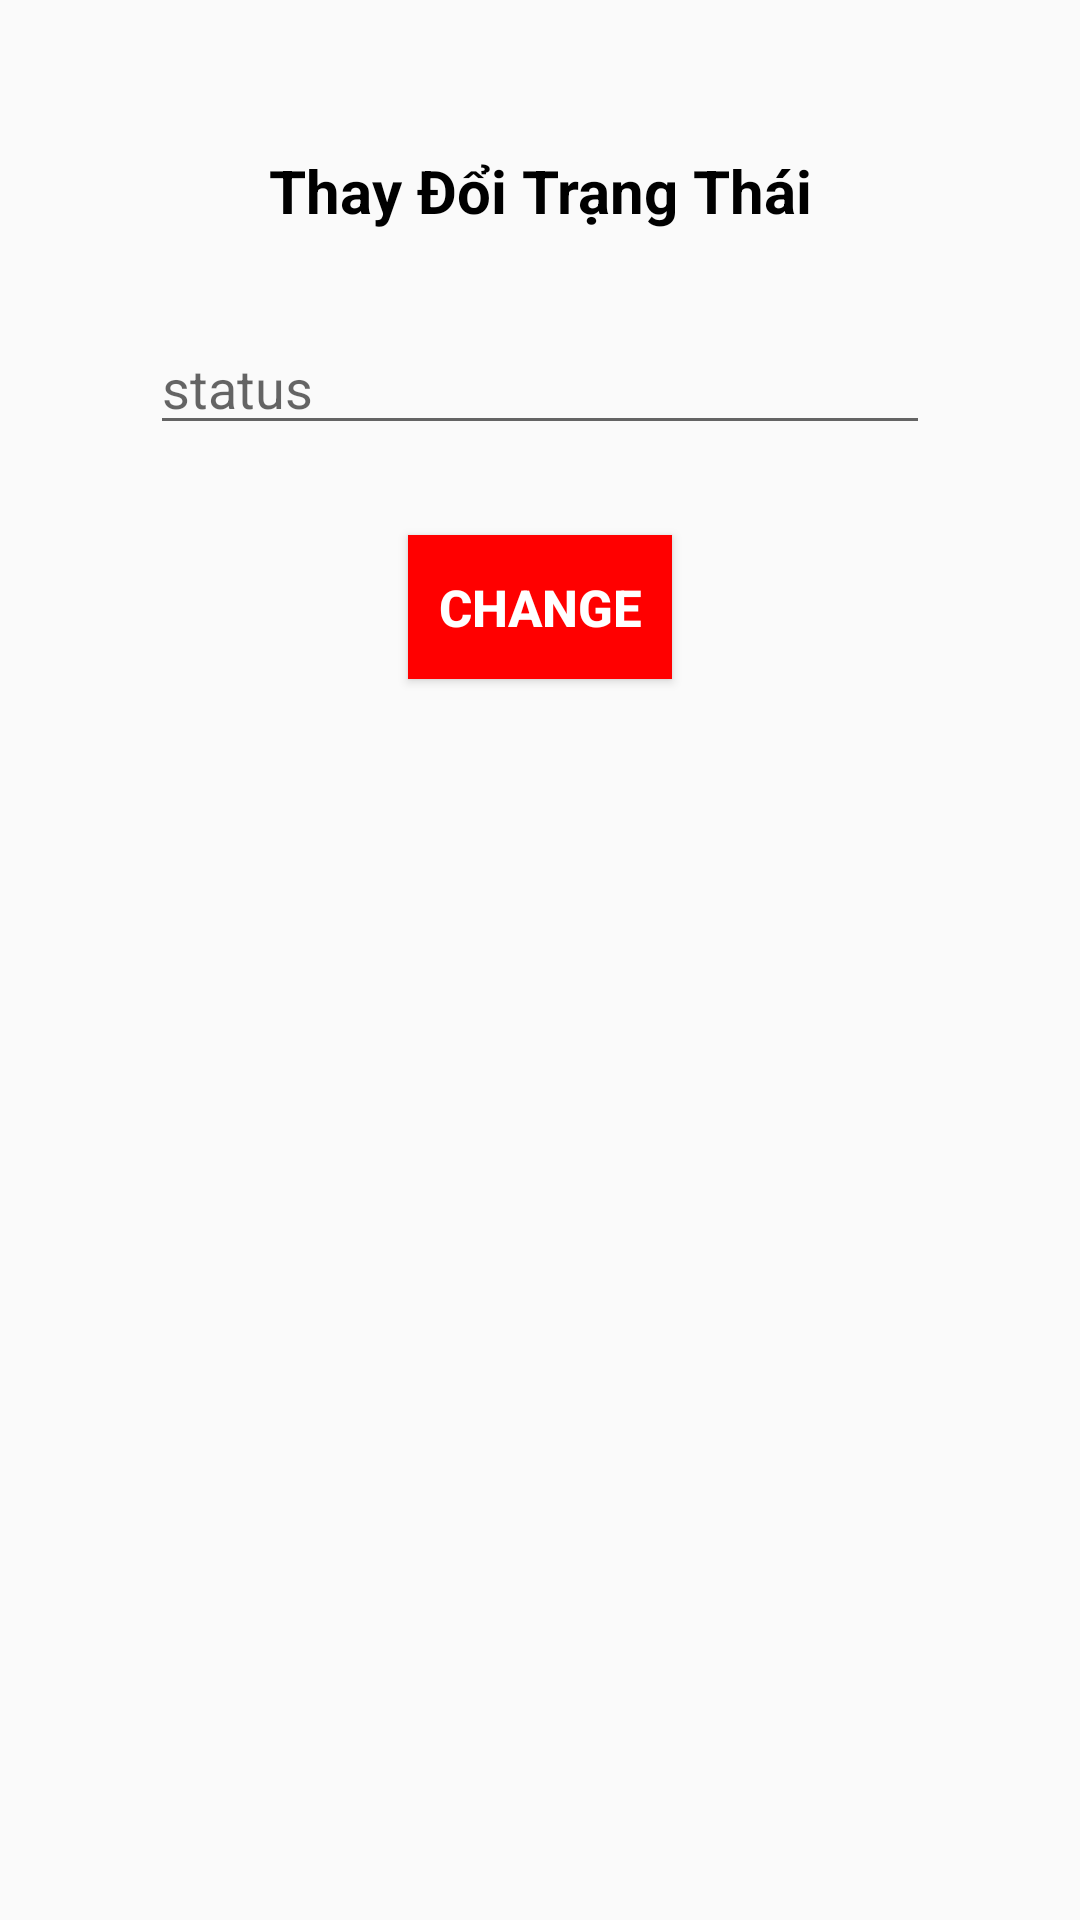

Layout XML and referenced resources for this Android screen:
<!-- AndroidManifest.xml: application theme AppTheme -->
<!-- res/layout/dialog_changstatus.xml -->
<?xml version="1.0" encoding="utf-8"?>
<LinearLayout xmlns:android="http://schemas.android.com/apk/res/android"
    android:layout_width="match_parent"
    android:layout_height="wrap_content"
    android:orientation="vertical"
    android:padding="50dp">

    <TextView
        android:gravity="center_horizontal"
        android:layout_width="match_parent"
        android:layout_height="wrap_content"
        android:layout_gravity="center_horizontal"
        android:layout_marginBottom="30dp"
        android:text="@string/changstatus"
        android:textSize="20sp"
        android:textStyle="bold" />

    <EditText
        android:hint="status"
        android:id="@+id/etStatus"
        android:layout_width="match_parent"
        android:layout_height="wrap_content" />
    <Button
        android:id="@+id/button"
        android:layout_marginTop="30dp"
        android:layout_gravity="center_horizontal"
        android:text="CHANGE"
        style="@style/button3"
        android:layout_width="wrap_content"
        android:layout_height="wrap_content"/>
</LinearLayout>
<!-- resources referenced by this layout -->
<resources>
  <string name="changstatus">Thay Đổi Trạng Thái</string>
  <style name="button3">
          <item name="android:textColor">@color/white</item>
          <item name="android:background">@color/mainbackground</item>
          <item name="android:textStyle">bold</item>
          <item name="android:textSize">17sp</item>
      </style>
  <style name="AppTheme" parent="Theme.AppCompat.Light.NoActionBar">
          
          <item name="colorPrimary">@color/colorPrimary</item>
          <item name="colorPrimaryDark">@color/colorPrimaryDark</item>
          <item name="colorAccent">@color/colorAccent</item>
          <item name="android:textColor">@color/black</item>
      </style>
  <color name="white">#FFFFFF</color>
  <color name="mainbackground">#FF0000</color>
  <color name="colorPrimary">#FF0000</color>
  <color name="colorPrimaryDark">#000000</color>
  <color name="colorAccent">#D81B60</color>
  <color name="black">#000000</color>
</resources>
